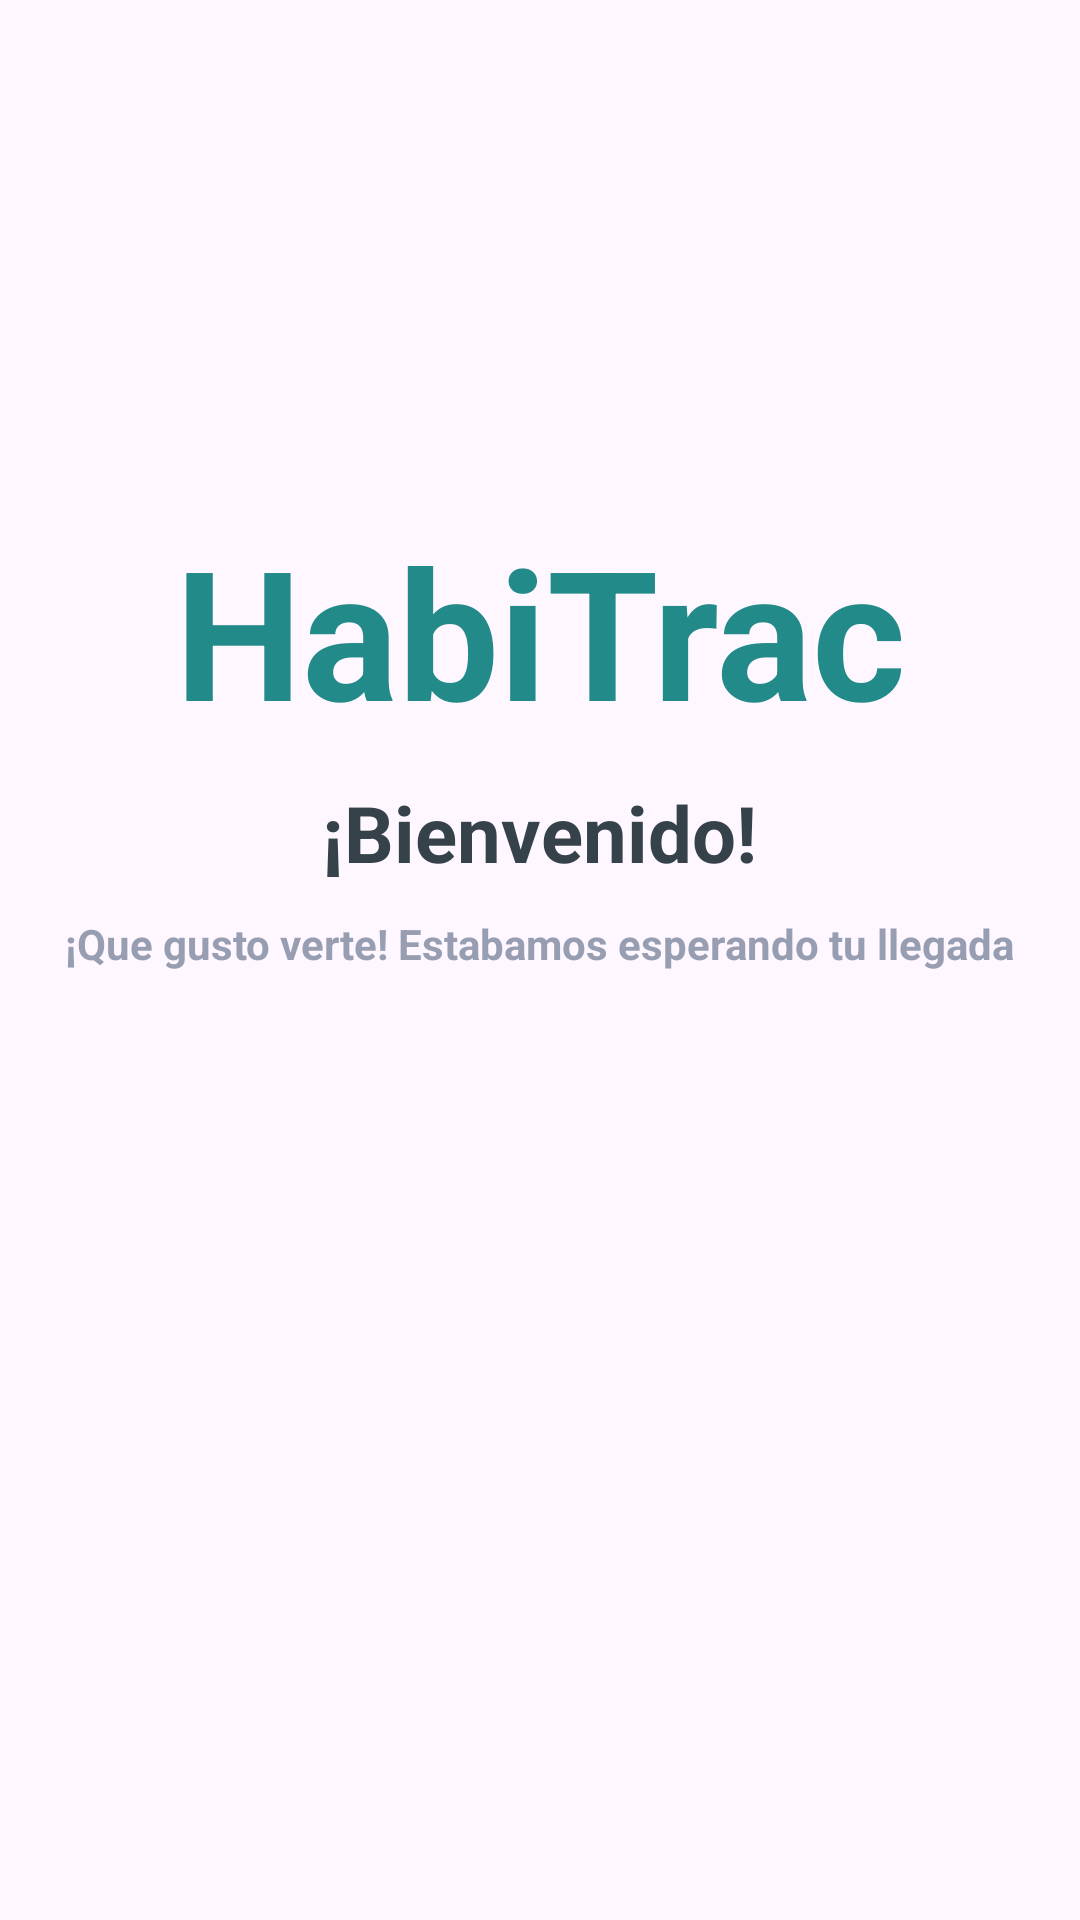

Layout XML and referenced resources for this Android screen:
<!-- AndroidManifest.xml: application theme Theme.RoutineApp -->
<!-- res/layout/activity_message_welcome.xml -->
<?xml version="1.0" encoding="utf-8"?>
<androidx.constraintlayout.widget.ConstraintLayout
    xmlns:android="http://schemas.android.com/apk/res/android"
    xmlns:tools="http://schemas.android.com/tools"
    xmlns:app="http://schemas.android.com/apk/res-auto"
    android:layout_width="match_parent"
    android:layout_height="match_parent"
    tools:context=".activities.MessageWelcome">

  <LinearLayout
      android:layout_width="match_parent"
      android:layout_height="match_parent"
    android:orientation="vertical"
      >

    <TextView
    android:layout_marginTop="170dp"
     android:layout_gravity="center"
        android:layout_width="wrap_content"
        android:layout_height="wrap_content"
        android:text="HabiTrac"
        android:textSize="60sp"
        android:textAlignment="center"
        android:textStyle="bold"
        android:textColor="#238A8A"
        />
    <TextView
        android:layout_marginTop="10dp"
        android:layout_gravity="center"
        android:layout_width="wrap_content"
        android:layout_height="wrap_content"
        android:text="¡Bienvenido!"
        android:textSize="26sp"
        android:textAlignment="center"
        android:textStyle="bold"
        android:textColor="#35424a"
        />

    <TextView
        android:layout_marginTop="10dp"
        android:layout_gravity="center"
        android:layout_width="wrap_content"
        android:layout_height="wrap_content"
        android:text="¡Que gusto verte! Estabamos esperando tu llegada"
        android:textSize="14sp"
        android:textAlignment="center"
        android:textStyle="bold"
        android:textColor="#989eb1"
        />




  </LinearLayout>


  </androidx.constraintlayout.widget.ConstraintLayout>
<!-- resources referenced by this layout -->
<resources>
  <style name="Theme.RoutineApp" parent="Base.Theme.RoutineApp" />
  <style name="Base.Theme.RoutineApp" parent="Theme.Material3.Light.NoActionBar">
          <item name="colorPrimary">#238a8a</item>
          <item name="android:textColorPrimary">#E1E1E1</item>
          <item name="colorPrimaryVariant">#D5D8D8</item>
          <item name="colorOnPrimary">@color/white</item>
          
          <item name="colorSecondary">@color/light</item>
          <item name="colorSecondaryVariant">@color/light</item>
          <item name="colorOnSecondary">@color/white</item>
          
          <item name="android:statusBarColor">@color/white</item>
          <item name="android:windowLightStatusBar">true</item>
      </style>
  <color name="white">#FFFFFFFF</color>
  <color name="light">#4F976F</color>
</resources>
